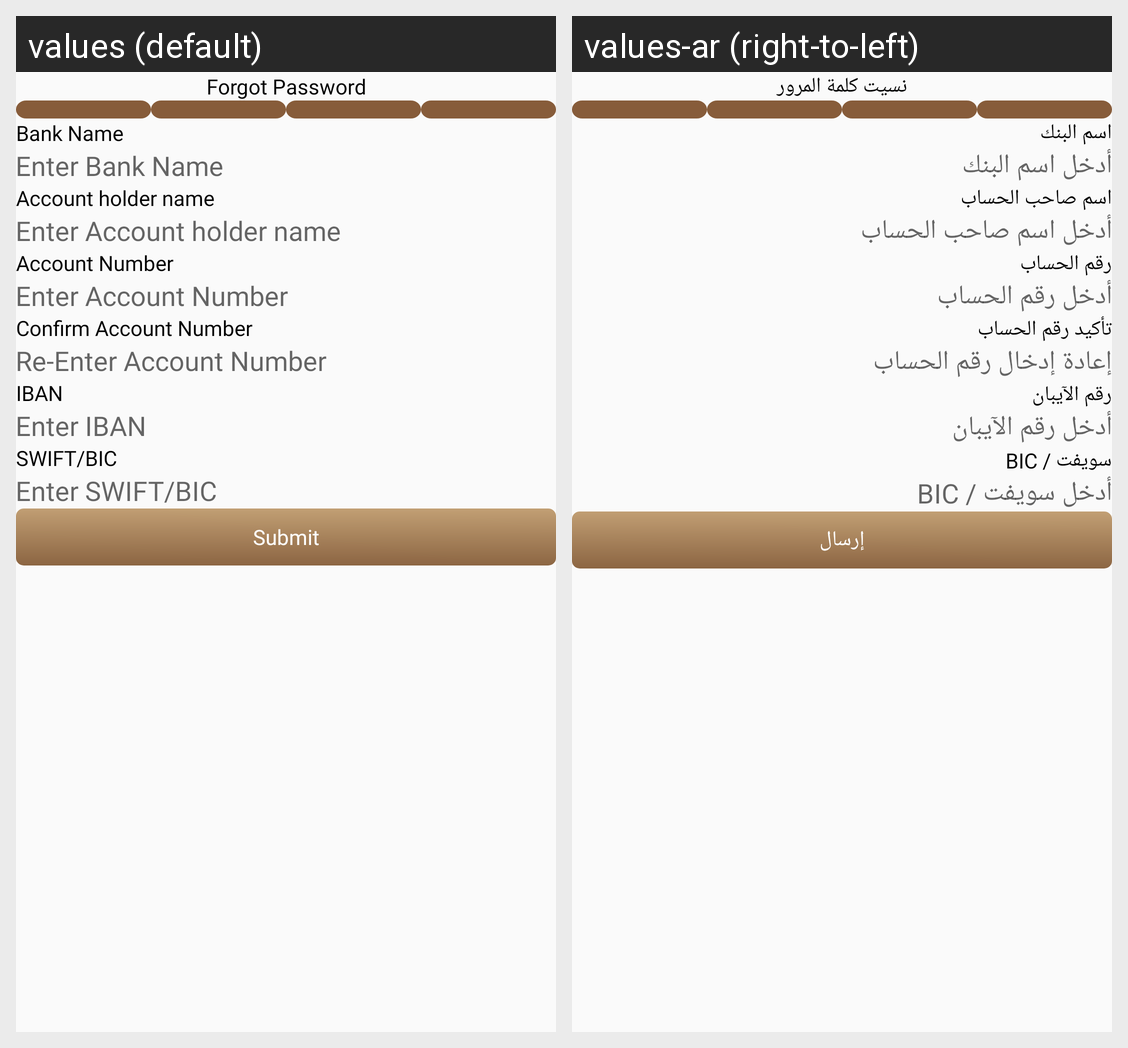

For this localized Android screen grid, give each drawn string resource with its value in every locale shown.
Android screen res/layout/fragment_bank_detail.xml rendered under 2 locales, left to right: values (default), values-ar (right-to-left). Device: Nexus 5 (rendered at 1080×1920; each locale shown at half size, 540×960, under a caption strip naming it); theme Theme.DesynatUser.
Strings drawn on this screen, with the default value and each locale's value (text and hints the layout hard-codes, and strings that could not be matched under every locale, appear in the picture but are not listed):

bank_name
  values: Bank Name
  values-ar: اسم البنك

enter_bank_name
  values: Enter Bank Name
  values-ar: أدخل اسم البنك

account_holder_name
  values: Account holder name
  values-ar: اسم صاحب الحساب

enter_account_holder_name
  values: Enter Account holder name
  values-ar: أدخل اسم صاحب الحساب

account_number
  values: Account Number
  values-ar: رقم الحساب

enter_account_number
  values: Enter Account Number
  values-ar: أدخل رقم الحساب

confirm_account_number
  values: Confirm Account Number
  values-ar: تأكيد رقم الحساب

re_enter_account_number
  values: Re-Enter Account Number
  values-ar: إعادة إدخال رقم الحساب

iban
  values: IBAN
  values-ar: رقم الآيبان

enter_iban
  values: Enter IBAN
  values-ar: أدخل رقم الآيبان

swift_bic
  values: SWIFT/BIC
  values-ar: سويفت / BIC

enter_swift_bic
  values: Enter SWIFT/BIC
  values-ar: أدخل سويفت / BIC

submit
  values: Submit
  values-ar: إرسال

forgot_password
  values: Forgot Password
  values-ar: نسيت كلمة المرور
